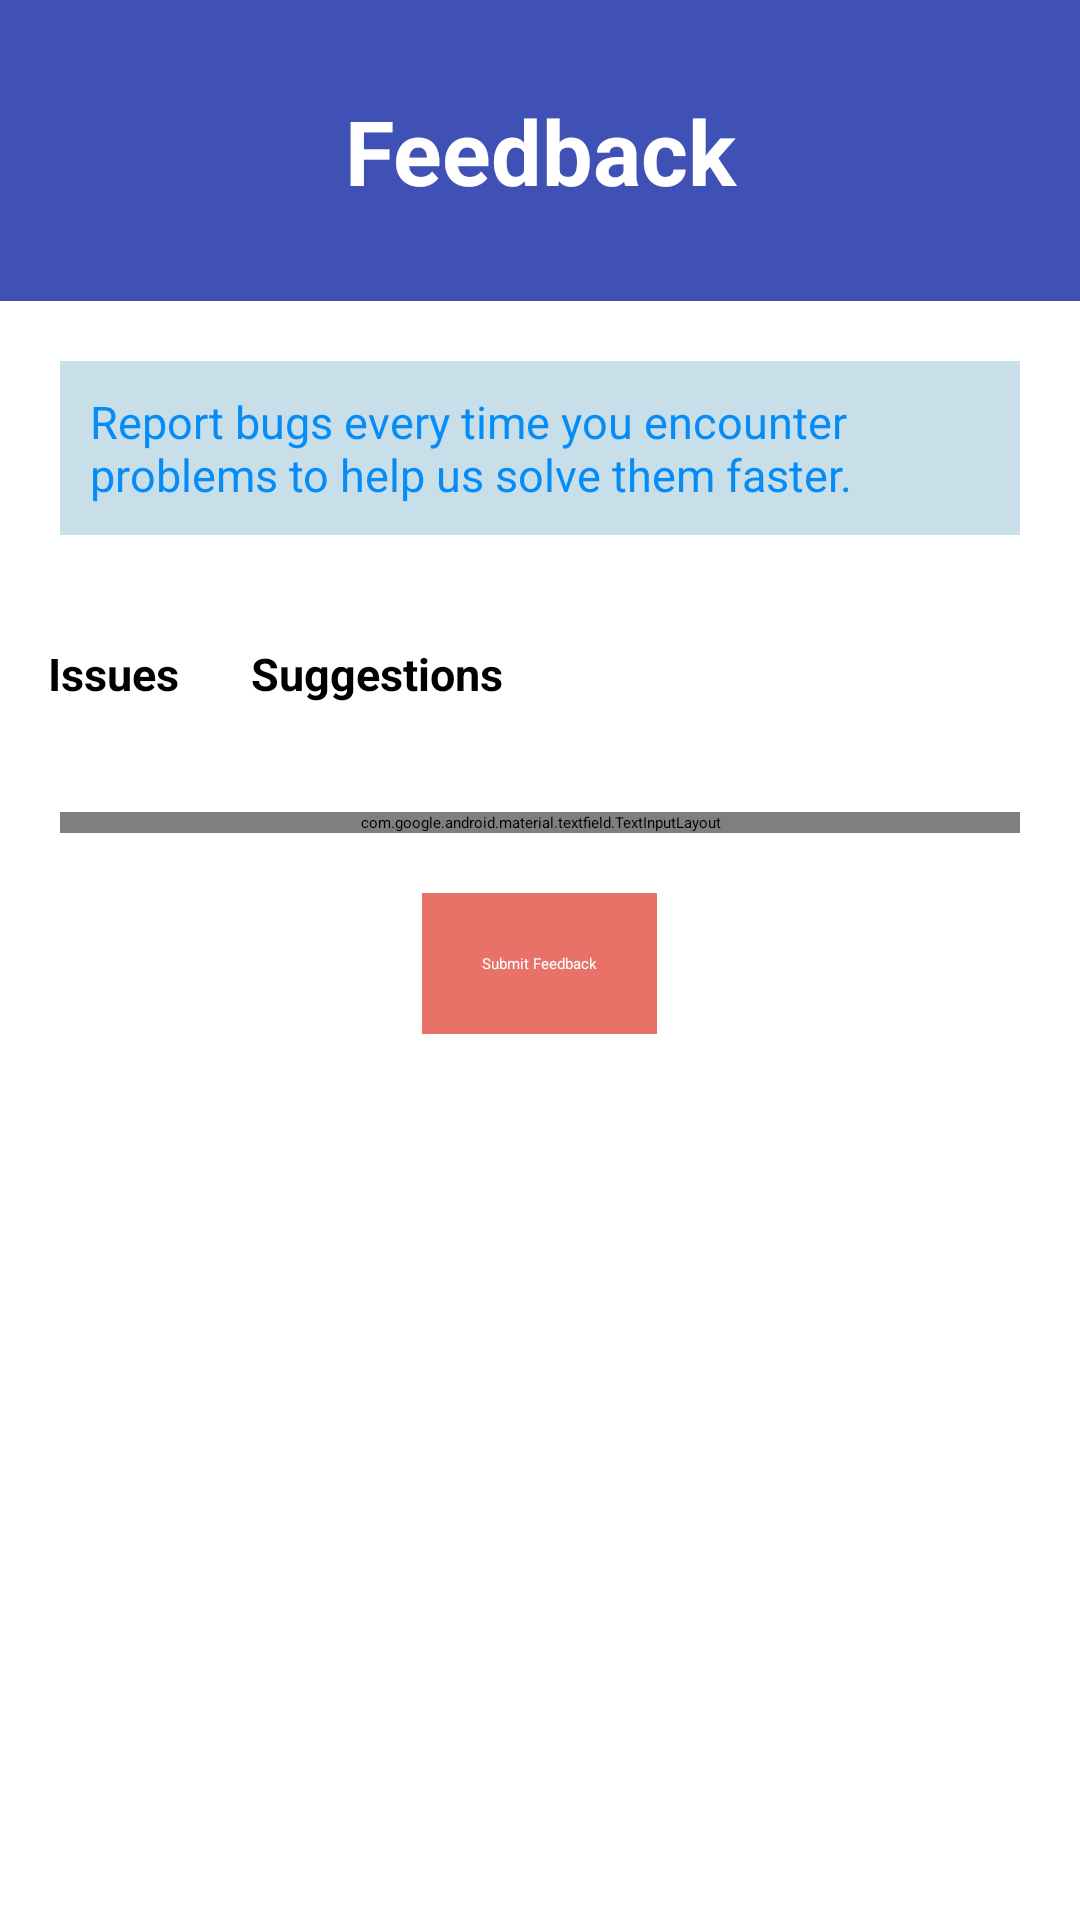

Reconstruct the res/layout file that produces this screen, plus the resources it refers to.
<!-- AndroidManifest.xml: application theme Theme.JourneyMate -->
<!-- res/layout/fragment_feedback.xml -->
<?xml version="1.0" encoding="utf-8"?>
<LinearLayout xmlns:android="http://schemas.android.com/apk/res/android"
    xmlns:tools="http://schemas.android.com/tools"
    android:layout_width="match_parent"
    android:layout_height="match_parent"
    android:orientation="vertical">


    <TextView
        android:layout_width="match_parent"
        android:layout_height="wrap_content"
        android:padding="30dp"
        android:text="Feedback"
        android:textColor="#fff"
        android:textSize="30sp"
        android:background="#3F51B5"
        android:textAlignment="center"
        android:textStyle="bold" />


    <TextView
        android:layout_width="match_parent"
        android:layout_height="wrap_content"
        android:layout_margin="20dp"
        android:text="Report bugs every time you encounter problems to help us solve them faster."
        android:textSize="15sp"
        android:textColor="#068CF6"
        android:background="#C8DEE8"
        android:padding="10dp" />

    
    <RadioGroup
        android:id="@+id/feedback_type_radio_group"
        android:layout_width="match_parent"
        android:layout_height="wrap_content"
        android:orientation="horizontal"
        android:padding="16dp"
        android:gravity="center_vertical">


        <RadioButton
            android:id="@+id/issues"
            android:layout_width="wrap_content"
            android:layout_height="wrap_content"
            android:buttonTint="#03A9F4"
            android:text="Issues"
            android:textSize="15sp"
            android:textStyle="bold"
            android:textColor="@android:color/black" />


        <RadioButton
            android:id="@+id/Suggestions"
            android:layout_width="wrap_content"
            android:layout_height="wrap_content"
            android:buttonTint="#03A9F4"
            android:text="Suggestions"
            android:textSize="15sp"
            android:textStyle="bold"
            android:textColor="@android:color/black"
            android:layout_marginStart="24dp" />

    </RadioGroup>

    
    <com.google.android.material.textfield.TextInputLayout
        android:id="@+id/message_input_layout"
        style="@style/Widget.MaterialComponents.TextInputLayout.OutlinedBox"
        android:layout_width="match_parent"
        android:layout_height="wrap_content"
        android:hint="Write Feedback Here"
        android:layout_margin="20dp"
        >

        <com.google.android.material.textfield.TextInputEditText
            android:id="@+id/feedback"
            android:layout_width="match_parent"
            android:layout_height="wrap_content"
            android:minLines="4"
            android:background="#EFE4E4"/>

    </com.google.android.material.textfield.TextInputLayout>


    <androidx.appcompat.widget.AppCompatButton
        android:id="@+id/submitfeedback"
        android:layout_width="wrap_content"
        android:layout_height="wrap_content"
        android:layout_gravity="center"
        android:padding="20dp"
        android:text="Submit Feedback"
        android:textColor="#fff"
        android:background="#E87168" />

</LinearLayout>
<!-- resources referenced by this layout -->
<resources>

</resources>
